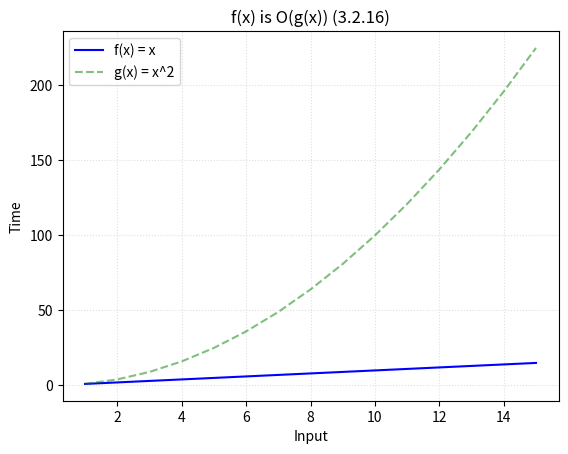

Recreate this plot in Python.
from math import floor, ceil, log
import matplotlib.pyplot as plt
import numpy as np

# Name
name = '3.2.16'
title = 'x^2'

# Constant witnesses
C, k = 1, 1

# Hypothetical complexity
f = lambda x: x
ftext = 'f(x) = x'
cftext = 'C|f(x)|'

# Bounding function for f(x)
g = lambda x: x**2
gtext = 'g(x) = %s'%title
cgtext = 'C|g(x)|'

# Input size
size = 15

# Coordinates for f(x) = y
x = np.array([x for x in range(1, size+1)])
y = np.array([f(x) for x in x])

# Coordinates for g(x)
g_x = np.array([g(x) for x in x])

# k Witness
vert = np.array([y for y in range(floor(y[-1]))])
w = np.array([k for y in vert])

#plt.plot(x, C*y, '--', color='blue', label=cftext, alpha=0.5)
plt.plot(x, y, color='blue', label=ftext)

plt.plot(x, C*g_x, '--', color='green', label=gtext, alpha=0.5)
#plt.plot(x, C*g_x, '--', color='green', label=cgtext, alpha=0.5)

#plt.plot(x, C*y, '--', color='blue', label=cftext, alpha=0.4)

#plt.plot(w, vert, '--', label='k = %d'%k, color='grey', linewidth=1, alpha=0.4)
plt.title('f(x) is O(g(x)) (%s)'%name, loc='center')
plt.legend(loc=2)
plt.grid(linestyle=':', alpha=0.4)
plt.xlabel('Input')
plt.ylabel('Time')
plt.savefig(name+'_plot.jpg')
plt.show()
